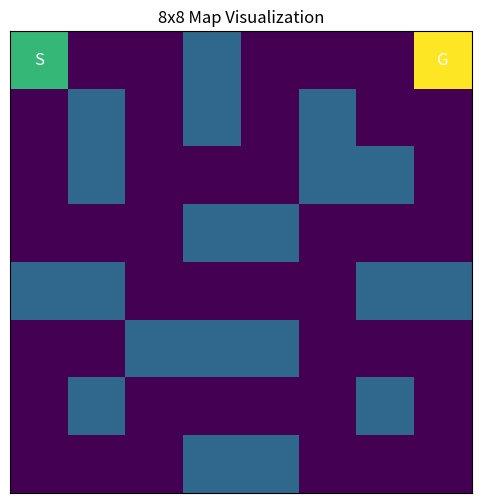

Write the Python code that produced this figure. (Note: this script raises an exception after producing the figure.)
# [redacted]
# [redacted]
# 02-06-2025

import matplotlib.pyplot as plt
import numpy as np
import os

# Define the grid
grid = [
    ['S', '-', '-', 'X', '-', '-', '-', 'G'],
    ['-', 'X', '-', 'X', '-', 'X', '-', '-'],
    ['-', 'X', '-', '-', '-', 'X', 'X', '-'],
    ['-', '-', '-', 'X', 'X', '-', '-', '-'],
    ['X', 'X', '-', '-', '-', '-', 'X', 'X'],
    ['-', '-', 'X', 'X', 'X', '-', '-', '-'],
    ['-', 'X', '-', '-', '-', '-', 'X', '-'],
    ['-', '-', '-', 'X', 'X', '-', '-', '-']
]

# Convert the grid to a numerical representation for visualization
# S = 2 (Start), G = 3 (Goal), X = 1 (Obstacle), - = 0 (Walkable)
numeric_grid = np.zeros((8, 8), dtype=int)

for i in range(8):
    for j in range(8):
        if grid[i][j] == 'S':
            numeric_grid[i][j] = 2
        elif grid[i][j] == 'G':
            numeric_grid[i][j] = 3
        elif grid[i][j] == 'X':
            numeric_grid[i][j] = 1
        else:
            numeric_grid[i][j] = 0

# Create a color map
cmap = plt.cm.get_cmap('viridis', 4)  # 4 distinct colors for S, G, X, and -
colors = [cmap(0), cmap(1), cmap(2), cmap(3)]  # Assign colors to each value

# Plot the grid
plt.figure(figsize=(6, 6))
plt.imshow(numeric_grid, cmap=cmap, vmin=0, vmax=3)

# Add labels for S and G
for i in range(8):
    for j in range(8):
        if grid[i][j] == 'S':
            plt.text(j, i, 'S', ha='center', va='center', fontsize=12, color='white')
        elif grid[i][j] == 'G':
            plt.text(j, i, 'G', ha='center', va='center', fontsize=12, color='white')

# Customize the plot
plt.xticks([])
plt.yticks([])
plt.title("8x8 Map Visualization")

# Define save directory
save_dir = r"C:\Users\<user>\OneDrive\Documents\Kettering Courses\CS 481"
save_path = os.path.join(save_dir, "map_visualization.png")

# Save the plot instead of just showing it
plt.savefig(save_path, dpi=300, bbox_inches='tight')
plt.close()  # Close the plot to avoid GUI pop-ups in non-interactive environments

print(f"Map visualization saved successfully at: {save_path}")
